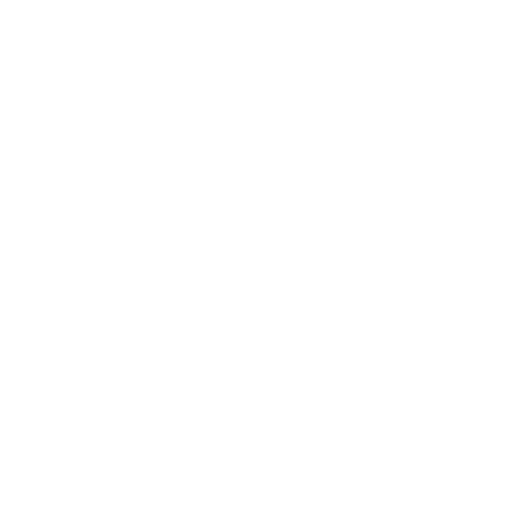
t = 0.00 s
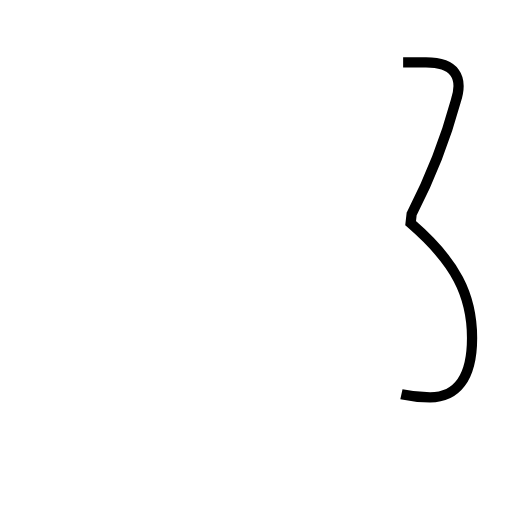
t = 1.35 s
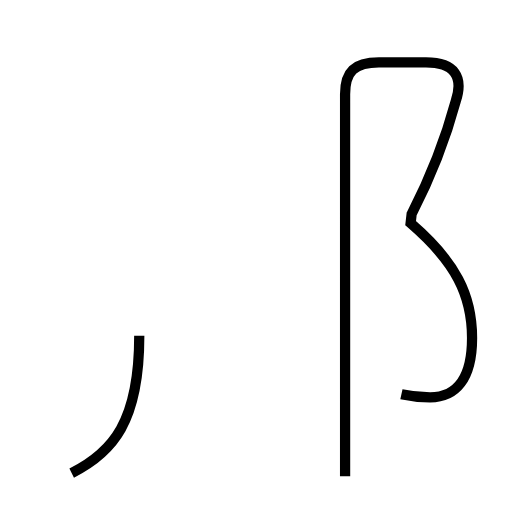
t = 3.18 s
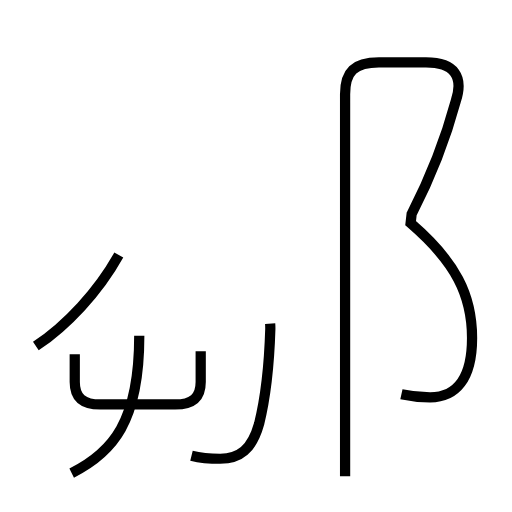
t = 4.71 s
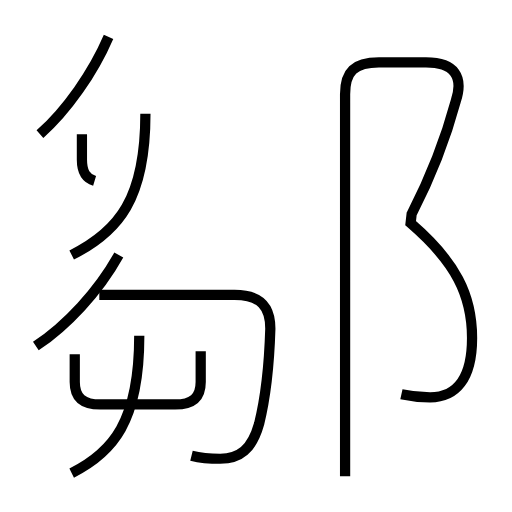
t = 6.26 s
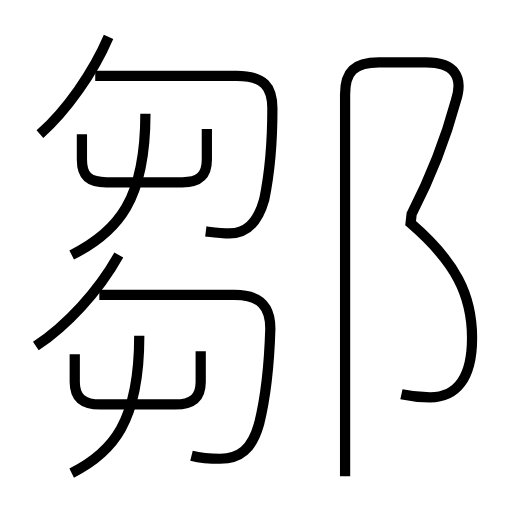
t = 7.79 s

The animated SVG that drew these frames (rendered in a browser with its animation timeline set to each time). Animation: 9 SMIL elements (animate=9); one cycle of 7.79 s.

<?xml version='1.0' encoding='utf-8'?>
<svg viewBox="0.0 -6.0 50.0 50.0" version="1.1" xmlns="http://www.w3.org/2000/svg"><rect x="-1000" y="-1000" width="2000" height="2000" stroke="white" fill="white" /><g style="fill:none;stroke:#000000;stroke-width:1"><path d="M 39.2 -5.5 C 40.1 -5.3 41.0 -5.2 42.0 -5.2 C 44.5 -5.2 46.1 -7.0 46.1 -11.0 C 46.1 -15.2 44.5 -18.4 40.1 -22.2 L 40.2 -23.1 C 42.0 -26.6 43.5 -30.4 44.5 -34.1 C 45.3 -36.5 44.4 -37.9 41.6 -37.9 L 37.0 -37.9 C 34.6 -37.9 33.7 -37.0 33.7 -34.8 L 33.7 2.5 " transform="translate(0.0 38.0)" stroke-dasharray="89.9464479016694" stroke-dashoffset="89.9464479016694"><animate attributeName="stroke-dashoffset" from="89.9464479016694" to="0" dur="2.6983934370500817s" begin="0s" fill="freeze" /></path><path d="M 7.0 2.2 C 11.0 0.2 13.6 -2.8 13.6 -11.2 " transform="translate(0.0 38.0)" stroke-dasharray="15.923859151514293" stroke-dashoffset="15.923859151514293"><animate attributeName="stroke-dashoffset" from="15.923859151514293" to="0" dur="0.4777157745454288s" begin="2.6983934370500817s" fill="freeze" /></path><path d="M 7.3 -9.4 L 7.3 -6.7 C 7.3 -5.2 8.1 -4.5 9.8 -4.5 L 17.1 -4.5 C 18.8 -4.5 19.6 -5.2 19.6 -6.7 L 19.6 -9.7 " transform="translate(0.0 38.0)" stroke-dasharray="20.66726944046473" stroke-dashoffset="20.66726944046473"><animate attributeName="stroke-dashoffset" from="20.66726944046473" to="0" dur="0.6200180832139418s" begin="3.1761092115955103s" fill="freeze" /></path><path d="M 3.5 -10.2 C 6.5 -12.2 9.6 -15.5 11.6 -19.1 " transform="translate(0.0 38.0)" stroke-dasharray="12.13900021177284" stroke-dashoffset="12.13900021177284"><animate attributeName="stroke-dashoffset" from="12.13900021177284" to="0" dur="0.3641700063531852s" begin="3.796127294809452s" fill="freeze" /></path><path d="M 18.7 0.5 C 19.5 0.7 20.6 0.8 21.5 0.8 C 23.4 0.8 24.6 -0.1 25.3 -2.6 C 25.9 -5.0 26.3 -8.6 26.4 -11.9 C 26.4 -14.0 25.5 -15.2 22.9 -15.2 L 9.7 -15.2 " transform="translate(0.0 38.0)" stroke-dasharray="36.54092219059104" stroke-dashoffset="36.54092219059104"><animate attributeName="stroke-dashoffset" from="36.54092219059104" to="0" dur="1.0962276657177312s" begin="4.160297301162638s" fill="freeze" /></path><path d="M 7.0 -19.1 C 11.6 -21.4 14.2 -24.6 14.2 -32.9 " transform="translate(0.0 38.0)" stroke-dasharray="16.623953491398133" stroke-dashoffset="16.623953491398133"><animate attributeName="stroke-dashoffset" from="16.623953491398133" to="0" dur="0.49871860474194396s" begin="5.256524966880369s" fill="freeze" /></path><path d="M 3.9 -30.9 C 6.5 -33.2 9.1 -36.9 10.6 -40.4 " transform="translate(0.0 38.0)" stroke-dasharray="11.709032206162888" stroke-dashoffset="11.709032206162888"><animate attributeName="stroke-dashoffset" from="11.709032206162888" to="0" dur="0.3512709661848866s" begin="5.755243571622313s" fill="freeze" /></path><path d="M 8.0 -30.9 L 8.0 -28.4 C 8.0 -26.8 8.7 -26.2 10.4 -26.2 L 17.8 -26.2 C 19.4 -26.2 20.2 -26.8 20.2 -28.4 L 20.2 -31.4 " transform="translate(0.0 38.0)" stroke-dasharray="20.460766901621895" stroke-dashoffset="20.460766901621895"><animate attributeName="stroke-dashoffset" from="20.460766901621895" to="0" dur="0.6138230070486568s" begin="6.106514537807199s" fill="freeze" /></path><path d="M 20.1 -21.4 C 20.9 -21.3 21.6 -21.2 22.4 -21.2 C 23.9 -21.2 25.1 -22.0 25.8 -24.5 C 26.3 -26.9 26.6 -30.1 26.6 -33.4 C 26.6 -35.5 25.8 -36.6 23.1 -36.6 L 9.3 -36.6" transform="translate(0.0 38.0)" stroke-dasharray="35.73465980951496" stroke-dashoffset="35.73465980951496"><animate attributeName="stroke-dashoffset" from="35.73465980951496" to="0" dur="1.0720397942854487s" begin="6.720337544855856s" fill="freeze" /></path></g></svg>
